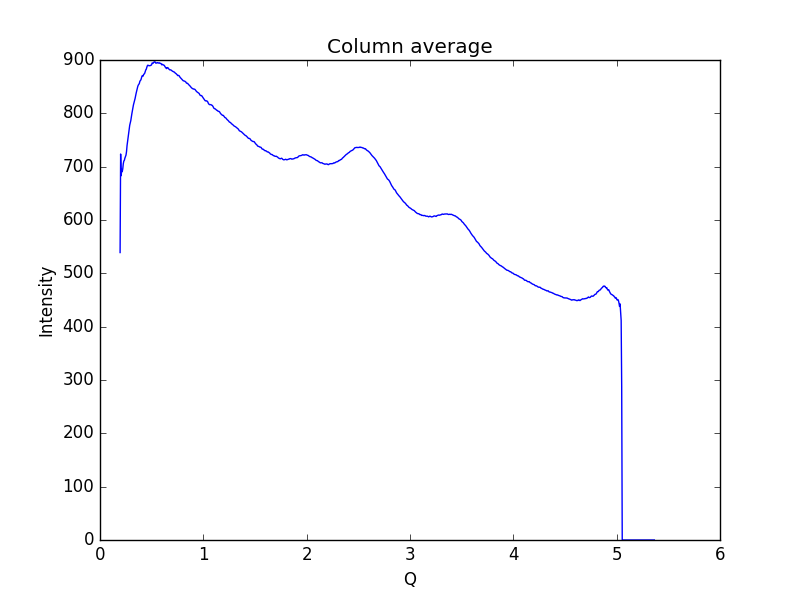

Source data for this figure (header and first rows):
0.19448614755544588, 538.98
0.1997, 723.7
0.2048, 683.1
0.21, 694.9
0.2152, 690.6
0.2204, 696
0.2255, 705.7
0.2307, 710.6
0.2359, 711.9
0.2411, 716.1
0.2462, 719
0.2514, 721.6
0.2566, 728.2
0.2618, 739.6
0.2669, 747.5
0.2721, 754.7
0.2773, 763.7
0.2825, 771.5
0.2876, 777.7
0.2928, 781.8
0.298, 786.3
0.3032, 792.8
0.3083, 799.3
0.3135, 804.4
0.3187, 810.5
0.3239, 816
0.329, 819.9
0.3342, 824.6
0.3394, 827.7
0.3446, 833.2
0.3497, 837.7
0.3549, 842.1
0.3601, 846.3
0.3653, 850.3
0.3704, 853
0.3756, 854.3
0.3808, 856.2
0.386, 860.2
0.3911, 861.5
0.3963, 863
0.4015, 866.6
0.4067, 870.1
0.4118, 870.5
0.417, 869.8
0.4222, 873
0.4274, 873.7
0.4325, 875.1
0.4377, 878.2
0.4429, 881.5
0.4481, 882.8
0.4532, 886.5
0.4584, 889.2
0.4636, 890.3
0.4688, 889.8
0.4739, 889.2
0.4791, 889.4
0.4843, 889.3
0.4895, 889.9
0.4946, 890.2
0.4998, 891.3
0.505, 894.5
... 939 more rows
